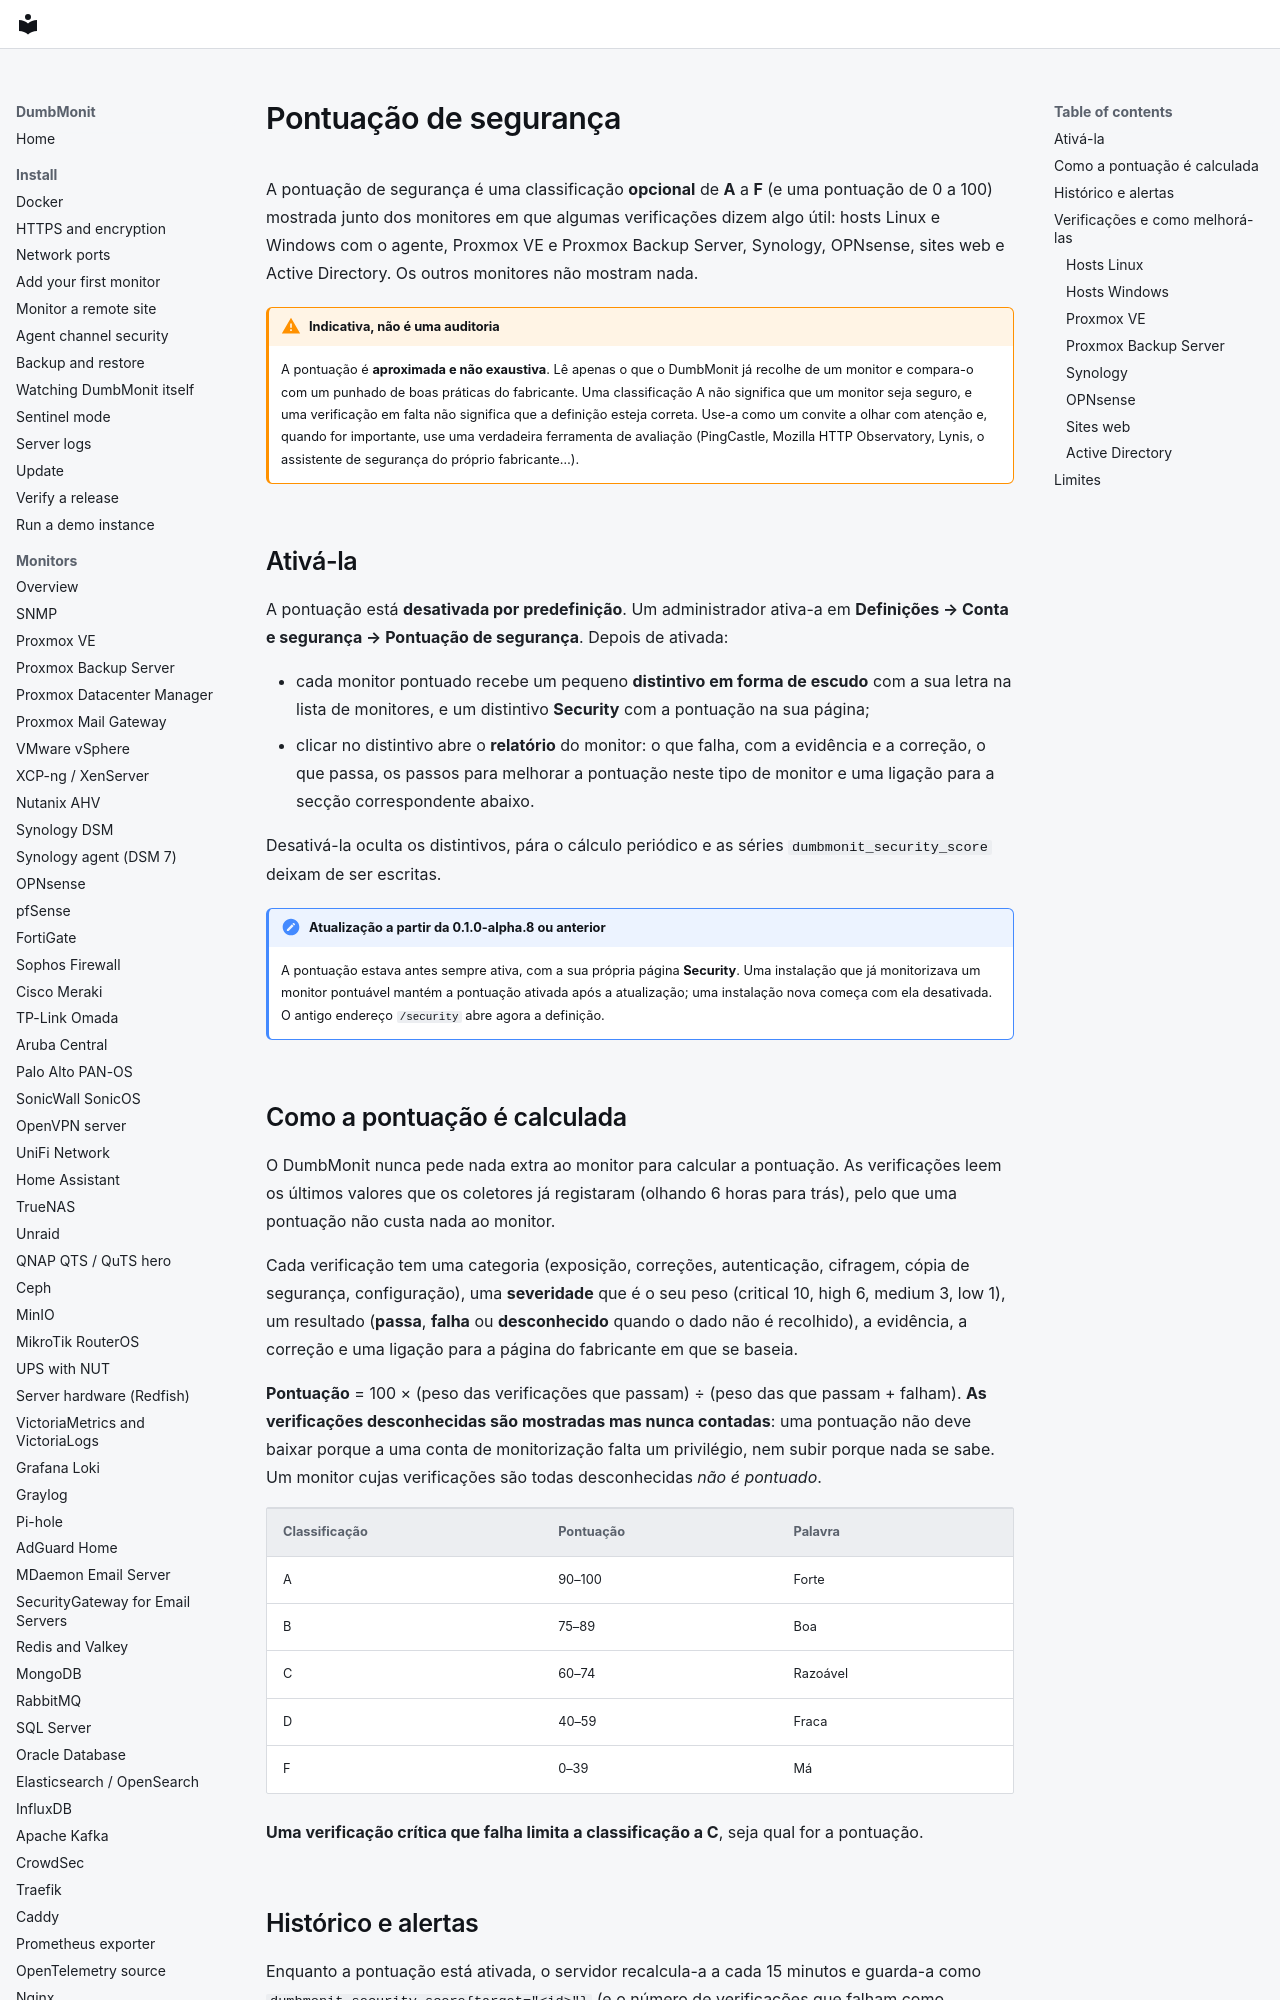

repository: laupernoe/dumbmonit · page: using/security-score.pt/index.html · generator: mkdocs

# Pontuação de segurança

A pontuação de segurança é uma classificação **opcional** de **A** a **F** (e
uma pontuação de 0 a 100) mostrada junto dos monitores em que algumas
verificações dizem algo útil: hosts Linux e Windows com o agente, Proxmox VE e
Proxmox Backup Server, Synology, OPNsense, sites web e Active Directory. Os
outros monitores não mostram nada.

!!! warning "Indicativa, não é uma auditoria"
    A pontuação é **aproximada e não exaustiva**. Lê apenas o que o DumbMonit
    já recolhe de um monitor e compara-o com um punhado de boas práticas do
    fabricante. Uma classificação A não significa que um monitor seja
    seguro, e uma verificação em falta não significa que a definição esteja
    correta. Use-a como um convite a olhar com atenção e, quando for
    importante, use uma verdadeira ferramenta de avaliação (PingCastle, Mozilla
    HTTP Observatory, Lynis, o assistente de segurança do próprio fabricante…).

## Ativá-la

A pontuação está **desativada por predefinição**. Um administrador ativa-a em
**Definições → Conta e segurança → Pontuação de segurança**. Depois de ativada:

- cada monitor pontuado recebe um pequeno **distintivo em forma de escudo**
  com a sua letra na lista de monitores, e um distintivo **Security** com a
  pontuação na sua página;
- clicar no distintivo abre o **relatório** do monitor: o que falha, com a
  evidência e a correção, o que passa, os passos para melhorar a pontuação
  neste tipo de monitor e uma ligação para a secção correspondente abaixo.

Desativá-la oculta os distintivos, pára o cálculo periódico e as séries
`dumbmonit_security_score` deixam de ser escritas.

!!! note "Atualização a partir da 0.1.0-alpha.8 ou anterior"
    A pontuação estava antes sempre ativa, com a sua própria página
    **Security**. Uma instalação que já monitorizava um monitor pontuável
    mantém a pontuação ativada após a atualização; uma instalação nova começa
    com ela desativada. O antigo endereço `/security` abre agora a definição.

## Como a pontuação é calculada

O DumbMonit nunca pede nada extra ao monitor para calcular a pontuação. As
verificações leem os últimos valores que os coletores já registaram (olhando 6
horas para trás), pelo que uma pontuação não custa nada ao monitor.

Cada verificação tem uma categoria (exposição, correções, autenticação,
cifragem, cópia de segurança, configuração), uma **severidade** que é o seu
peso (critical 10, high 6, medium 3, low 1), um resultado (**passa**,
**falha** ou **desconhecido** quando o dado não é recolhido), a evidência, a
correção e uma ligação para a página do fabricante em que se baseia.

**Pontuação** = 100 × (peso das verificações que passam) ÷ (peso das que
passam + falham). **As verificações desconhecidas são mostradas mas nunca
contadas**: uma pontuação não deve baixar porque a uma conta de monitorização
falta um privilégio, nem subir porque nada se sabe. Um monitor cujas
verificações são todas desconhecidas *não é pontuado*.

| Classificação | Pontuação | Palavra |
|---|---|---|
| A | 90–100 | Forte |
| B | 75–89 | Boa |
| C | 60–74 | Razoável |
| D | 40–59 | Fraca |
| F | 0–39 | Má |

**Uma verificação crítica que falha limita a classificação a C**, seja qual
for a pontuação.
